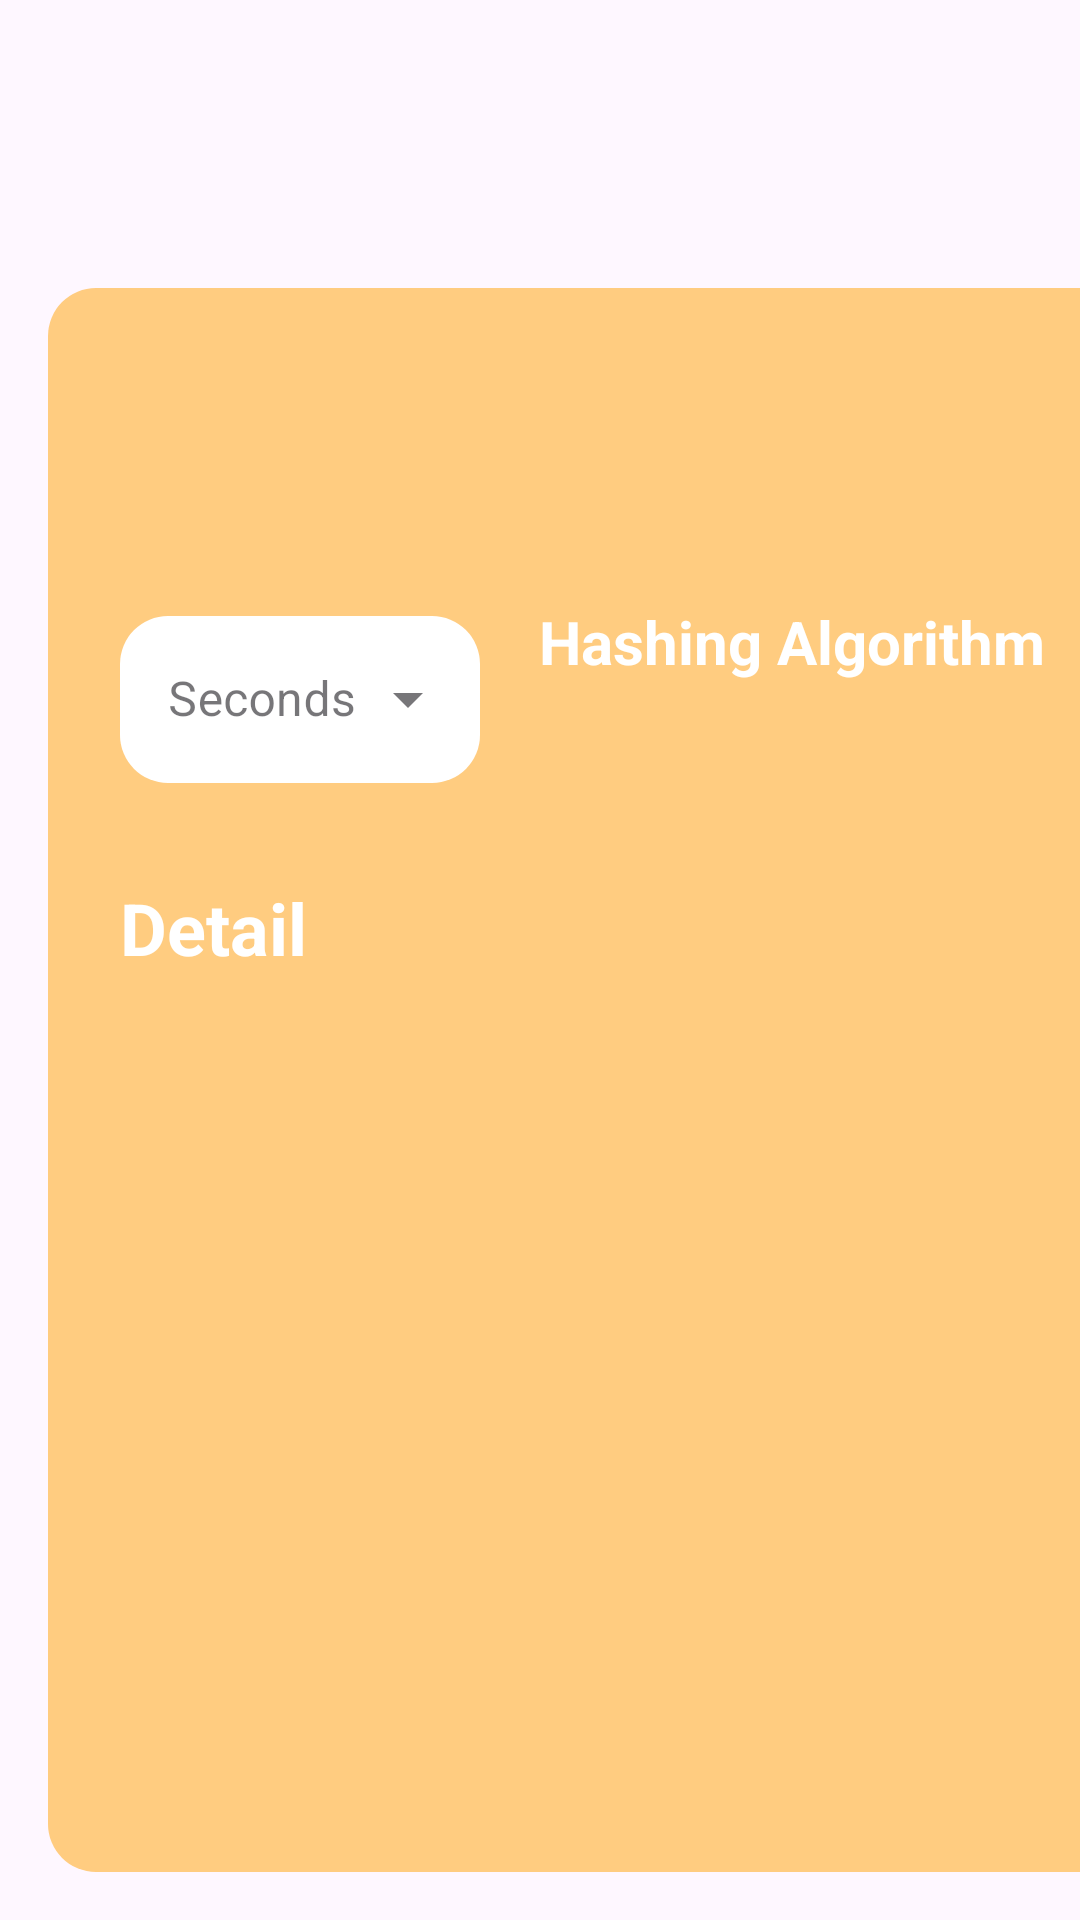

Produce the Android XML layout that renders to this screen, including the resource entries it uses.
<!-- AndroidManifest.xml: application theme Theme.BitcoinTicker -->
<!-- res/layout/fragment_detail.xml -->
<?xml version="1.0" encoding="utf-8"?>
<androidx.constraintlayout.widget.ConstraintLayout xmlns:android="http://schemas.android.com/apk/res/android"
    xmlns:app="http://schemas.android.com/apk/res-auto"
    xmlns:tools="http://schemas.android.com/tools"
    android:layout_width="match_parent"
    android:layout_height="match_parent"
    tools:context=".presentation.detail.DetailFragment">

    <androidx.constraintlayout.widget.Guideline
        android:id="@+id/h_guideline_0.15"
        android:layout_width="match_parent"
        android:layout_height="1dp"
        android:orientation="horizontal"
        app:layout_constraintGuide_percent="0.15" />

    <androidx.constraintlayout.widget.Guideline
        android:id="@+id/h_guideline_0.85"
        android:layout_width="match_parent"
        android:layout_height="1dp"
        android:orientation="horizontal"
        app:layout_constraintGuide_percent="0.85" />

    <ImageView
        android:id="@+id/ivBack"
        android:layout_width="@dimen/largeMarginSize"
        android:layout_height="@dimen/largeMarginSize"
        android:layout_marginStart="@dimen/largeMarginSize"
        android:contentDescription="@string/back_button"
        android:src="@drawable/round_arrow_back_24"
        app:layout_constraintBottom_toTopOf="@+id/h_guideline_0.15"
        app:layout_constraintStart_toStartOf="parent"
        app:layout_constraintTop_toTopOf="parent" />


    <TextView
        android:id="@+id/tvCoinName"
        android:layout_width="wrap_content"
        android:layout_height="wrap_content"
        android:layout_marginStart="@dimen/mediumMarginSize"
        android:textSize="24sp"
        android:textStyle="bold"
        app:layout_constraintBottom_toTopOf="@+id/h_guideline_0.15"
        app:layout_constraintEnd_toStartOf="@id/ivFavImage"
        app:layout_constraintStart_toEndOf="@id/ivBack"
        app:layout_constraintTop_toTopOf="parent"
        tools:text="@string/coin_name" />

    <ImageView
        android:id="@+id/ivFavImage"
        android:layout_width="@dimen/largeMarginSize"
        android:layout_height="@dimen/largeMarginSize"
        android:layout_marginEnd="@dimen/mediumMarginSize"
        android:contentDescription="@string/fav_button_content_desc"
        android:src="@drawable/round_favorite_border_24"
        app:layout_constraintBottom_toTopOf="@+id/h_guideline_0.15"
        app:layout_constraintEnd_toEndOf="parent"
        app:layout_constraintTop_toTopOf="parent"
        app:tint="@color/red" />


    <ScrollView
        android:layout_width="0dp"
        android:layout_height="0dp"
        android:layout_marginBottom="16dp"
        android:fillViewport="true"
        app:layout_constraintBottom_toBottomOf="parent"
        app:layout_constraintEnd_toEndOf="parent"
        app:layout_constraintStart_toStartOf="parent"
        app:layout_constraintTop_toBottomOf="@id/h_guideline_0.15">

        <androidx.constraintlayout.widget.ConstraintLayout
            android:layout_width="match_parent"
            android:layout_height="0dp"
            android:layout_marginHorizontal="@dimen/mediumMarginSize"
            android:background="@drawable/empty_rounded_bg"
            android:backgroundTint="@color/md_orange_200"
            android:padding="8dp">

            <ImageView
                android:id="@+id/ivCoinImage"
                android:layout_width="@dimen/largeImageSize"
                android:layout_height="@dimen/largeImageSize"
                android:layout_marginStart="@dimen/mediumMarginSize"
                android:layout_marginTop="@dimen/mediumMarginSize"
                android:contentDescription="@string/user_image_content_desc"
                app:layout_constraintStart_toStartOf="parent"
                app:layout_constraintTop_toTopOf="parent"
                tools:src="@drawable/man" />


            <TextView
                android:id="@+id/tvCoinPrice"
                android:layout_width="wrap_content"
                android:layout_height="wrap_content"
                android:layout_marginEnd="@dimen/mediumMarginSize"
                android:textColor="@color/white"
                android:textSize="@dimen/largeTextSize"
                android:textStyle="bold"
                app:layout_constraintBottom_toBottomOf="@id/ivCoinImage"
                app:layout_constraintEnd_toStartOf="@id/tvCoinChangePercentage"
                app:layout_constraintStart_toEndOf="@+id/ivCoinImage"
                app:layout_constraintTop_toTopOf="@id/ivCoinImage"
                tools:text="@string/test_price" />


            <TextView
                android:id="@+id/tvCoinChangePercentage"
                android:layout_width="wrap_content"
                android:layout_height="wrap_content"
                android:layout_marginEnd="@dimen/mediumMarginSize"
                android:textColor="@color/white"
                android:textSize="@dimen/largeTextSize"
                android:textStyle="bold"
                app:layout_constraintBottom_toBottomOf="@id/ivCoinImage"
                app:layout_constraintEnd_toEndOf="parent"
                app:layout_constraintStart_toEndOf="@id/tvCoinPrice"
                app:layout_constraintTop_toTopOf="@id/ivCoinImage"
                tools:text="@string/test_change" />


            <com.google.android.material.textfield.TextInputLayout

                android:id="@+id/tilRefreshTime"
                style="@style/Widget.MaterialComponents.TextInputLayout.OutlinedBox.ExposedDropdownMenu"
                android:layout_width="120dp"
                android:layout_height="wrap_content"
                android:layout_marginStart="@dimen/mediumMarginSize"
                android:layout_marginTop="@dimen/mediumMarginSize"
                app:boxBackgroundColor="@color/white"
                app:boxCornerRadiusBottomEnd="@dimen/mediumRadiusSize"
                app:boxCornerRadiusBottomStart="@dimen/mediumRadiusSize"
                app:boxCornerRadiusTopEnd="@dimen/mediumRadiusSize"
                app:boxCornerRadiusTopStart="@dimen/mediumRadiusSize"
                app:boxStrokeWidth="0dp"
                app:boxStrokeWidthFocused="0dp"
                app:errorTextColor="@color/red"
                app:hintTextColor="@color/black"
                app:layout_constraintStart_toStartOf="parent"
                app:layout_constraintTop_toBottomOf="@id/ivCoinImage">

                <AutoCompleteTextView
                    android:id="@+id/actRefreshTime"
                    android:layout_width="match_parent"
                    android:layout_height="match_parent"
                    android:dropDownHeight="wrap_content"
                    android:hint="@string/seconds"
                    android:inputType="none" />
            </com.google.android.material.textfield.TextInputLayout>

            <TextView
                android:id="@+id/tvHashingAlgorithmTitle"
                android:layout_width="0dp"
                android:layout_height="wrap_content"
                android:layout_marginStart="@dimen/mediumMarginSize"
                android:layout_marginTop="@dimen/largeMarginSize"
                android:layout_marginEnd="@dimen/mediumMarginSize"
                android:gravity="center"
                android:text="@string/hashing_algorithm_title"
                android:textColor="@color/white"
                android:textSize="@dimen/mediumTextSize"
                android:textStyle="bold"
                app:layout_constraintEnd_toEndOf="parent"
                app:layout_constraintStart_toEndOf="@id/tilRefreshTime"
                app:layout_constraintTop_toBottomOf="@id/tvCoinChangePercentage" />

            <TextView
                android:id="@+id/tvHashingAlgorithm"
                android:layout_width="0dp"
                android:layout_height="wrap_content"
                android:layout_marginStart="@dimen/mediumMarginSize"
                android:layout_marginTop="@dimen/mediumMarginSize"
                android:layout_marginEnd="@dimen/mediumMarginSize"
                android:gravity="center"
                android:textColor="@color/white"
                android:textSize="@dimen/mediumSmallTextSize"
                app:layout_constraintEnd_toEndOf="parent"
                app:layout_constraintStart_toEndOf="@id/tilRefreshTime"
                app:layout_constraintTop_toBottomOf="@id/tvHashingAlgorithmTitle"
                tools:text="@string/detail_title" />


            <TextView
                android:id="@+id/tvDetailTitle"
                android:layout_width="wrap_content"
                android:layout_height="wrap_content"
                android:layout_marginStart="@dimen/mediumMarginSize"
                android:layout_marginTop="@dimen/largeMarginSize"
                android:layout_marginEnd="@dimen/mediumMarginSize"
                android:text="@string/detail"
                android:textColor="@color/white"
                android:textSize="@dimen/largeTextSize"
                android:textStyle="bold"
                app:layout_constraintStart_toStartOf="parent"
                app:layout_constraintTop_toBottomOf="@id/tilRefreshTime" />

            <TextView
                android:id="@+id/tvDetailText"
                android:layout_width="0dp"
                android:layout_height="wrap_content"
                android:layout_marginStart="@dimen/mediumMarginSize"
                android:layout_marginTop="@dimen/mediumMarginSize"
                android:layout_marginEnd="@dimen/mediumMarginSize"
                android:textColor="@color/white"
                android:textSize="@dimen/mediumSmallTextSize"
                app:layout_constraintEnd_toEndOf="parent"
                app:layout_constraintStart_toStartOf="parent"
                app:layout_constraintTop_toBottomOf="@id/tvDetailTitle"
                tools:text="@string/detail" />


        </androidx.constraintlayout.widget.ConstraintLayout>

    </ScrollView>

    <ProgressBar
        android:id="@+id/progressBar"
        style="?android:attr/progressBarStyle"
        android:layout_width="0dp"
        android:layout_height="0dp"
        android:background="@color/white"
        android:padding="170dp"
        android:visibility="gone"
        app:layout_constraintBottom_toBottomOf="parent"
        app:layout_constraintEnd_toEndOf="parent"
        app:layout_constraintStart_toStartOf="parent"
        app:layout_constraintTop_toBottomOf="@id/h_guideline_0.85" />


</androidx.constraintlayout.widget.ConstraintLayout>
<!-- resources referenced by this layout -->
<resources>
  <color name="black">#FF000000</color>
  <color name="md_orange_200">#FFCC80</color>
  <color name="red">#E74C3C</color>
  <color name="white">#FFFFFFFF</color>
  <dimen name="largeImageSize">64dp</dimen>
  <dimen name="largeMarginSize">32dp</dimen>
  <dimen name="largeTextSize">24sp</dimen>
  <dimen name="mediumMarginSize">16dp</dimen>
  <dimen name="mediumRadiusSize">16dp</dimen>
  <dimen name="mediumSmallTextSize">18sp</dimen>
  <dimen name="mediumTextSize">20sp</dimen>
  <!-- drawable empty_rounded_bg (drawable) -->
  <?xml version="1.0" encoding="utf-8"?>
  <shape xmlns:android="http://schemas.android.com/apk/res/android"
      android:shape="rectangle">
  
      <corners
          android:bottomLeftRadius="16dp"
          android:bottomRightRadius="16dp"
          android:topLeftRadius="16dp"
          android:topRightRadius="16dp" />
  
  </shape>
  <string name="back_button">back button</string>
  <string name="coin_name">Coin Name</string>
  <string name="detail">Detail</string>
  <string name="detail_title">Detail</string>
  <string name="fav_button_content_desc">Fav Button</string>
  <string name="hashing_algorithm_title">Hashing Algorithm</string>
  <string name="seconds">Seconds</string>
  <string name="test_change">+12%</string>
  <string name="test_price">$45,000.00</string>
  <string name="user_image_content_desc">user image</string>
  <style name="Theme.BitcoinTicker" parent="Base.Theme.BitcoinTicker" />
  <style name="Base.Theme.BitcoinTicker" parent="Theme.Material3.DayNight.NoActionBar">
          
          
  
          <item name="colorPrimary">@color/md_orange_200</item>
          <item name="colorPrimaryVariant">@color/md_orange_700</item>
          <item name="colorOnPrimary">@color/white</item>
          <item name="colorSecondary">@color/md_orange_600</item>
          <item name="colorSecondaryVariant">@color/md_orange_600</item>
          <item name="colorOnSecondary">@color/black</item>
          <item name="android:statusBarColor" tools:targetApi="l">@color/md_orange_800</item>
  
  
      </style>
  <color name="md_orange_700">#F57C00</color>
  <color name="md_orange_600">#FB8C00</color>
  <color name="md_orange_800">#EF6C00</color>
</resources>
